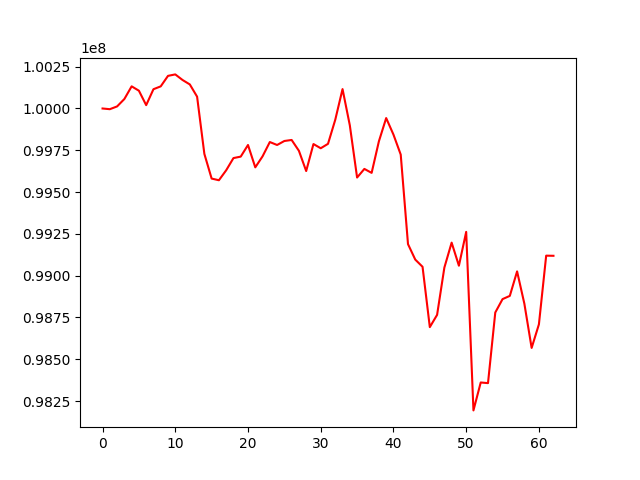

Values plotted in this chart, from the file beside it:
, 0
0, 100000000
1, 99995844
2, 100012346
3, 100056694
4, 100132522
5, 100106377
6, 100020058
7, 100115344
8, 100132438
9, 100195146
10, 100203943
11, 100170499
12, 100143949
13, 100070760
14, 99728433
15, 99580837
16, 99570787
17, 99630451
18, 99703359
19, 99712172
20, 99781719
21, 99647933
22, 99713655
23, 99799376
24, 99781680
25, 99805607
26, 99811743
27, 99746961
28, 99625890
29, 99787368
30, 99762186
31, 99788595
32, 99932831
33, 100116097
34, 99899445
35, 99587065
36, 99638579
37, 99614872
38, 99803996
39, 99942741
40, 99843888
41, 99724243
42, 99188667
43, 99096084
44, 99053123
45, 98692195
46, 98765510
47, 99048313
48, 99197617
49, 99059570
50, 99261913
51, 98194052
52, 98361045
53, 98357216
54, 98779553
55, 98859743
56, 98879017
57, 99025645
58, 98832447
59, 98567798
... 3 more rows
